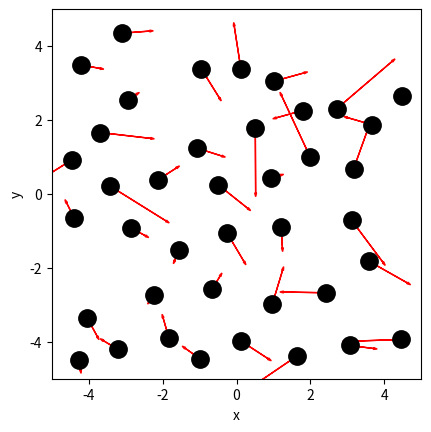
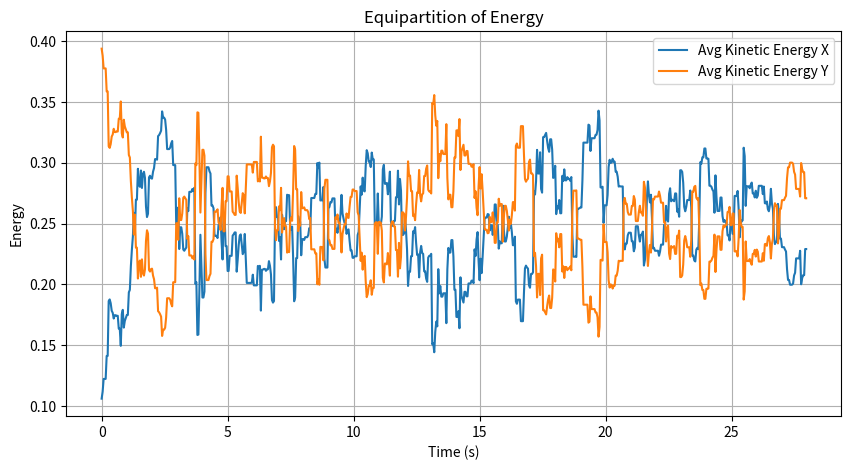
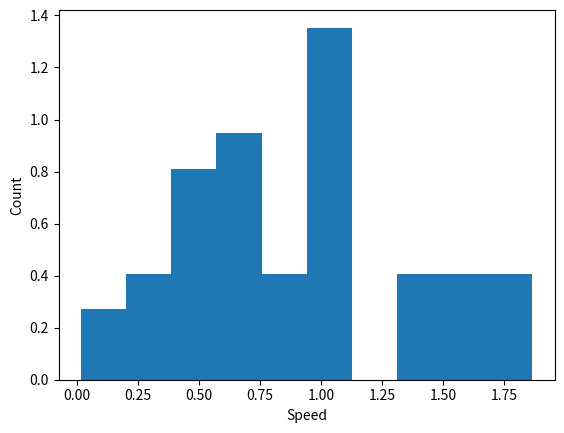
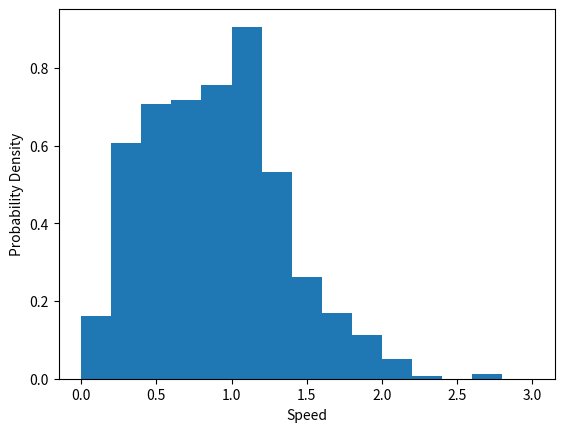
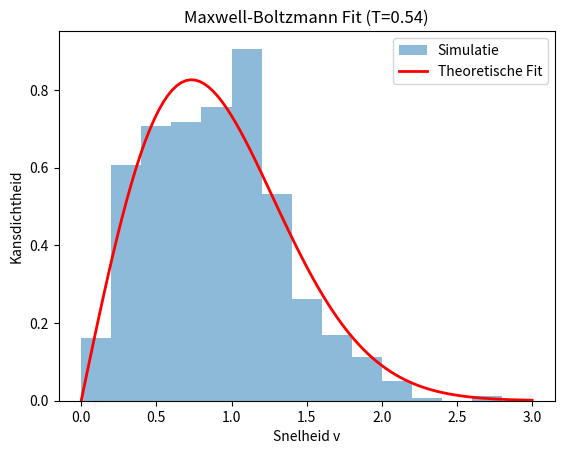
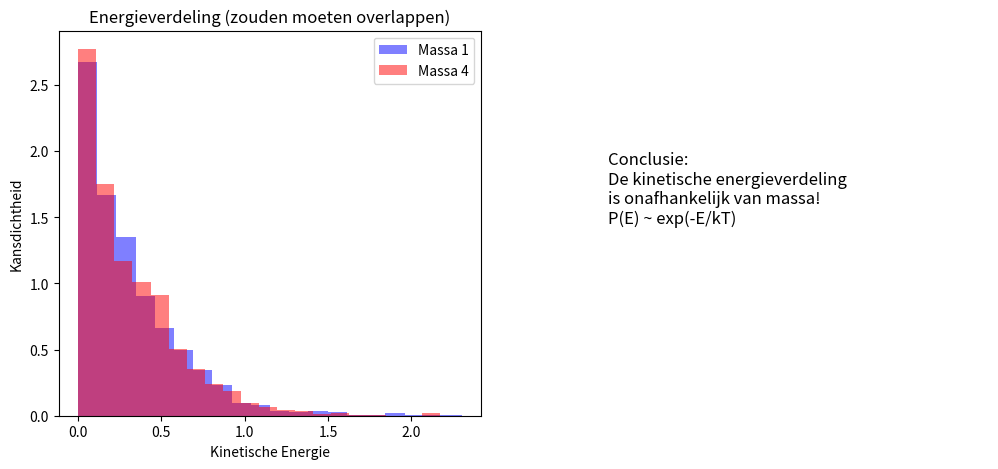

Write the Python code that produced these figures, in order.
import numpy as np
import matplotlib.pyplot as plt
from matplotlib.animation import FuncAnimation
from scipy.optimize import curve_fit

BOX_SIZE_0 = 10.0              # Hoogte en breedte startvolume
N = 40                         # Aantal deeltjes
V_0 = 1.0                      # Startsnelheid van deeltjes
RADIUS = 0.5                   # Straal van moleculen
DT = 0.04                      # Tijdstap om geen botsing te missen

class ParticleClass:
    def __init__(self, m, v, r, R, c='blue'):
        """ maakt een deeltje (constructor) """
        self.m = m                         
        self.v = np.array(v, dtype=float)  
        self.r = np.array(r, dtype=float)  
        self.R = R
        self.c = c

    def update_position(self):
        """ verandert positie voor één tijdstap """
        self.r += self.v * DT 
            
    @property
    def momentum(self):
        return self.m * self.v
    
    @property
    def kin_energy(self):
        return 1/2 * self.m * np.dot(self.v, self.v)
    
def collide_detection(p1: ParticleClass, p2: ParticleClass) -> bool:
    """ Geeft TRUE als de deeltjes overlappen """
    return np.linalg.norm(p1.r - p2.r) < (p1.R + p2.R)


def particle_collision(p1: ParticleClass, p2: ParticleClass):
    """ past snelheden aan uitgaande van overlap """
    m1, m2 = p1.m, p2.m
    delta_r = p1.r - p2.r
    delta_v = p1.v - p2.v
    dot_product = np.dot(delta_r, delta_v)
    # Als deeltjes van elkaar weg bewegen dan geen botsing
    if dot_product >= 0: # '='-teken voorkomt ook problemen als delta_r == \vec{0}
        return
    distance_squared = np.dot(delta_r, delta_r) 
    # Botsing oplossen volgens elastische botsing in 2D
    p1.v -= 2 * m2 / (m1 + m2) * dot_product / distance_squared * delta_r
    p2.v += 2 * m1 / (m1 + m2) * dot_product / distance_squared * delta_r

def box_collision(particle: ParticleClass):
    ''' botsing met harde wanden '''
    if abs(particle.r[0]) + particle.R > BOX_SIZE_0/2: 
        particle.v[0] = -particle.v[0]                                        # Omdraaien van de snelheid
        particle.r[0] = np.sign(particle.r[0]) * (BOX_SIZE_0/2 - particle.R)  # Zet terug net binnen box                 
    if abs(particle.r[1]) + particle.R > BOX_SIZE_0/2: 
        particle.v[1] = -particle.v[1]     
        particle.r[1] = np.sign(particle.r[1]) * (BOX_SIZE_0/2 - particle.R) 

def create_particles(particles):
    """ Leegmaken en opnieuw aanmaken van deeltjes  in lijst """
    particles.clear()
    for i in range(N):
        vx = np.random.uniform(-V_0, V_0)
        vy = np.random.choice([-1, 1]) * np.sqrt(V_0**2 - vx**2)        
        pos = np.random.uniform(-BOX_SIZE_0/2 + RADIUS, BOX_SIZE_0/2 - RADIUS, 2)
        particles.append(ParticleClass(m=1.0, v=[vx, vy], r=pos, R=RADIUS))
        
def handle_collisions(particles):
    """ alle onderlinge botsingen afhandelen voor deeltjes in lijst """
    num_particles = len(particles)
    for i in range(num_particles):
        for j in range(i+1, num_particles):
            if collide_detection(particles[i], particles[j]):
                particle_collision(particles[i], particles[j])

def handle_walls(particles):
    """ botsing met wanden controleren voor alle deeltjes in lijst """
    for p in particles:
        box_collision(p)

def take_time_step(particles):
    """ zet tijdstap voor een lijst deeltjes en verwerk alle botsingen onderling en met wanden """
    for p in particles:
        p.update_position()
    handle_collisions(particles)
    handle_walls(particles)  

particles = []
create_particles(particles)
for i in range(100):
    take_time_step(particles)

plt.figure()
plt.xlabel('x')
plt.ylabel('y')
plt.gca().set_aspect('equal')
plt.xlim(-BOX_SIZE_0/2, BOX_SIZE_0/2)
plt.ylim(-BOX_SIZE_0/2, BOX_SIZE_0/2)

for p in particles:
    plt.plot(p.r[0], p.r[1], 'k.', ms=25)
    plt.arrow(p.r[0], p.r[1], p.v[0], p.v[1], 
              head_width=0.05, head_length=0.1, color='red')
plt.show()

def create_uniform_particles(particles):
    """ Leegmaken en opnieuw aanmaken van deeltjes met uniforme snelheid in verticale richting """
    particles.clear()
    for i in range(N):
        vx = 0.0
        # Geef willekeurige richting omhoog of omlaag, maar wel V_0
        vy = V_0 * np.random.choice([-1, 1]) 
        pos = np.random.uniform(-BOX_SIZE_0/2 + RADIUS, BOX_SIZE_0/2 - RADIUS, 2)
        particles.append(ParticleClass(m=1.0, v=[vx, vy], r=pos, R=RADIUS))

particles = []
create_uniform_particles(particles)

# Bereken aantal stappen: afstand = 2 * BOX_SIZE, snelheid = V_0, tijd = 2*BOX/V0. stappen = tijd/DT
steps = int(2 * BOX_SIZE_0 / (V_0 * DT)) + 200 # Beetje extra

ke_x_history = []
ke_y_history = []
time_steps = []

for i in range(steps):
    take_time_step(particles)
    # Bereken gemiddelde KE per richting
    # KE = 1/2 m v^2
    mean_ke_x = sum([0.5 * p.m * p.v[0]**2 for p in particles]) / N
    mean_ke_y = sum([0.5 * p.m * p.v[1]**2 for p in particles]) / N
    
    ke_x_history.append(mean_ke_x)
    ke_y_history.append(mean_ke_y)
    time_steps.append(i * DT)

plt.figure(figsize=(10, 5))
plt.plot(time_steps, ke_x_history, label='Avg Kinetic Energy X')
plt.plot(time_steps, ke_y_history, label='Avg Kinetic Energy Y')
plt.xlabel('Time (s)')
plt.ylabel('Energy')
plt.title('Equipartition of Energy')
plt.legend()
plt.grid(True)
plt.show()

particles = []
create_uniform_particles(particles)
for i in range(100):
    take_time_step(particles)

speeds = [np.linalg.norm(p.v) for p in particles]
counts, bins = np.histogram(speeds, bins=10, density=True)

plt.figure()
plt.xlabel('Speed')
plt.ylabel('Count')

plt.stairs(counts, bins, fill=True)

plt.show()

particles = []
num_bins = 15
tot_counts = np.zeros(num_bins, dtype=float)

plt.figure()
plt.xlabel('Speed')
plt.ylabel('Probability Density')

create_uniform_particles(particles)

for i in range(5000):
    take_time_step(particles)
    if i % 250 == 0:
        speeds = [np.linalg.norm(p.v) for p in particles]
        partial_counts, bins = np.histogram(speeds, bins=num_bins, density=True, range=[0, 3*V_0])
        tot_counts += partial_counts

norm_counts = tot_counts / 20 # We hebben 20 samples genomen (5000 / 250)
plt.stairs(norm_counts, bins, fill=True, label='Simulatie Data')
plt.show()

# Definieer de Maxwell-Boltzmann functie voor 2D
# f(v) = (m*v / k*T) * exp( - m*v^2 / 2*k*T )
# In onze simulatie is m=1 en k=1 (genormaliseerde eenheden)
def maxwell_boltzmann_2d(v, T):
    return (v / T) * np.exp(-v**2 / (2 * T))

# Bereken de middelpunten van de bins voor de fit
bin_centers = (bins[:-1] + bins[1:]) / 2

# Fit de curve aan de histogram data (norm_counts)
# p0=[0.5] is een gok voor de startwaarde van T (die verwachten we rond de 0.5)
popt, pcov = curve_fit(maxwell_boltzmann_2d, bin_centers, norm_counts, p0=[0.5])

T_fit = popt[0]
print(f"Gefitte Temperatuur: {T_fit:.4f}")

# Plot het resultaat
plt.figure()
plt.xlabel('Snelheid v')
plt.ylabel('Kansdichtheid')
plt.title(f'Maxwell-Boltzmann Fit (T={T_fit:.2f})')

# Plot histogram
plt.stairs(norm_counts, bins, fill=True, alpha=0.5, label='Simulatie')

# Plot fit
v_range = np.linspace(0, 3*V_0, 100)
plt.plot(v_range, maxwell_boltzmann_2d(v_range, T_fit), 'r-', lw=2, label='Theoretische Fit')

plt.legend()
plt.show()

# Stap 1: Maak gemixte deeltjes
particles_mix = []
N_half = 20
# Massa 1
for i in range(N_half):
    vx = np.random.uniform(-1, 1)
    vy = np.random.uniform(-1, 1)
    pos = np.random.uniform(-4, 4, 2)
    particles_mix.append(ParticleClass(m=1.0, v=[vx, vy], r=pos, R=0.5, c='blue'))
# Massa 4
for i in range(N_half):
    vx = np.random.uniform(-0.5, 0.5) # Lagere snelheid voor zwaardere deeltjes (zelfde energie ongeveer)
    vy = np.random.uniform(-0.5, 0.5)
    pos = np.random.uniform(-4, 4, 2)
    particles_mix.append(ParticleClass(m=4.0, v=[vx, vy], r=pos, R=0.5, c='red'))

# Stap 2: Run Simulatie
# Eerst even 'opwarmen' om evenwicht te bereiken
for _ in range(500):
    take_time_step(particles_mix)

energies_light = []
energies_heavy = []

# Data verzamelen
for i in range(2000):
    take_time_step(particles_mix)
    if i % 20 == 0:
        for p in particles_mix:
            # We gebruiken Kinetische Energie als grootheid
            e = p.kin_energy
            if p.m == 1.0:
                energies_light.append(e)
            else:
                energies_heavy.append(e)

# Stap 3: Plotten
plt.figure(figsize=(12, 5))

plt.subplot(1, 2, 1)
plt.hist(energies_light, bins=20, density=True, alpha=0.5, label='Massa 1', color='blue')
plt.hist(energies_heavy, bins=20, density=True, alpha=0.5, label='Massa 4', color='red')
plt.xlabel('Kinetische Energie')
plt.ylabel('Kansdichtheid')
plt.title('Energieverdeling (zouden moeten overlappen)')
plt.legend()

# Ter vergelijking: Snelheidsverdeling (die verschillen wel)
plt.subplot(1, 2, 2)
# We moeten hier even de snelheden uit de energie terugrekenen of apart opslaan, 
# maar voor het punt is energie genoeg. 
# Conclusie: De universele verdeling is de Boltzmann verdeling van ENERGIE: P(E) ~ exp(-E/kT)
plt.text(0.1, 0.5, "Conclusie:\nDe kinetische energieverdeling\nis onafhankelijk van massa!\nP(E) ~ exp(-E/kT)", fontsize=12)
plt.axis('off')

plt.show()
